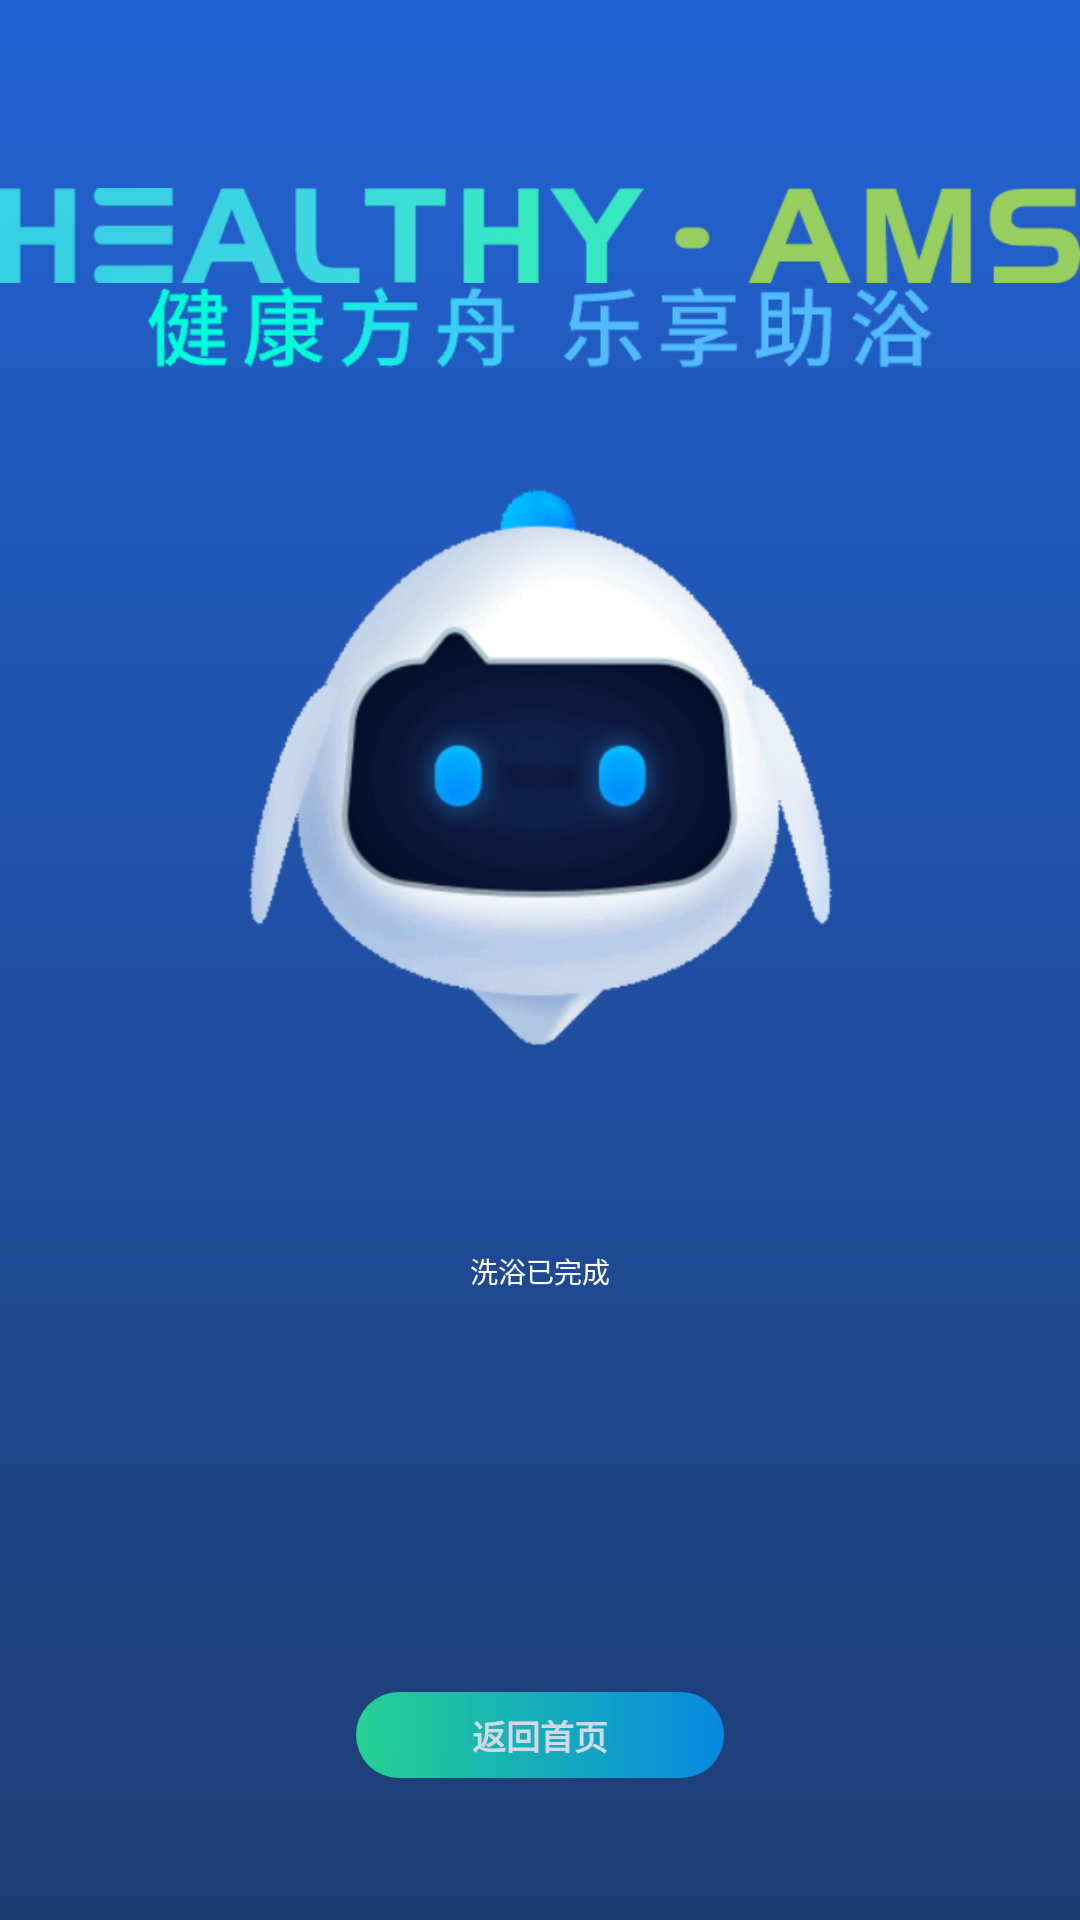

The Android layout XML behind this screen, and the referenced resources:
<!-- AndroidManifest.xml: application theme AppTheme -->
<!-- res/layout/activity_bath_complete.xml -->
<?xml version="1.0" encoding="utf-8"?>
<androidx.constraintlayout.widget.ConstraintLayout xmlns:android="http://schemas.android.com/apk/res/android"
    android:layout_width="match_parent"
    android:layout_height="match_parent"
    xmlns:app="http://schemas.android.com/apk/res-auto">
    <androidx.appcompat.widget.AppCompatImageView
        android:layout_width="wrap_content"
        android:layout_height="wrap_content"
        app:layout_constraintTop_toTopOf="parent"
        app:layout_constraintStart_toStartOf="parent"
        app:layout_constraintEnd_toEndOf="parent"
        android:src="@mipmap/ic_health_ams"
        android:layout_marginTop="183px"
        />
    <androidx.appcompat.widget.AppCompatImageView
        android:id="@+id/iv_health_tips"
        android:layout_width="wrap_content"
        android:layout_height="wrap_content"
        app:layout_constraintTop_toTopOf="parent"
        app:layout_constraintStart_toStartOf="parent"
        app:layout_constraintEnd_toEndOf="parent"
        android:src="@mipmap/ic_health_tips"
        android:layout_marginTop="262px"
        />

    <androidx.appcompat.widget.AppCompatImageView
        android:id="@+id/iv_icon"
        android:layout_width="wrap_content"
        android:layout_height="wrap_content"
        android:src="@mipmap/ic_icon2"
        app:layout_constraintStart_toStartOf="parent"
        app:layout_constraintEnd_toEndOf="parent"
        app:layout_constraintTop_toTopOf="parent"
        android:layout_marginTop="347px"
        />

    <androidx.appcompat.widget.AppCompatTextView
        android:layout_width="wrap_content"
        android:layout_height="wrap_content"
        android:text="洗浴已完成"
        android:textColor="@color/white"
        android:textSize="28px"
        app:layout_constraintStart_toStartOf="parent"
        app:layout_constraintEnd_toEndOf="parent"
        app:layout_constraintBottom_toBottomOf="@+id/iv_icon"
        />

    <androidx.appcompat.widget.AppCompatTextView
        android:id="@+id/tv_confirm"
        android:layout_width="368px"
        android:layout_height="86px"
        android:text="返回首页"
        android:gravity="center"
        android:background="@drawable/bg_confirm"
        app:layout_constraintBottom_toBottomOf="parent"
        app:layout_constraintStart_toStartOf="parent"
        app:layout_constraintEnd_toEndOf="parent"
        android:textSize="34px"
        android:textColor="@color/white"
        android:textStyle="bold"
        android:layout_marginBottom="142px"
        android:alpha="0.8"
        />
</androidx.constraintlayout.widget.ConstraintLayout>
<!-- resources referenced by this layout -->
<resources>
  <color name="white">#FFFFFFFF</color>
  <!-- drawable bg_confirm (drawable) -->
  <?xml version="1.0" encoding="utf-8"?>
  <shape xmlns:android="http://schemas.android.com/apk/res/android"
      android:shape="rectangle"
      >
  
      <gradient android:startColor="#2AF598" android:endColor="#009CFC"/>
      <corners android:radius="80dp"/>
  </shape>
  <!-- mipmap ic_health_ams: webp bitmap (mipmap-hdpi, 13114 bytes) -->
  <!-- mipmap ic_health_tips: webp bitmap (mipmap-hdpi, 6414 bytes) -->
  <!-- mipmap ic_icon2: webp bitmap (mipmap-hdpi, 57883 bytes) -->
  <style name="AppTheme" parent="Theme.AppCompat.Light.DarkActionBar">
          
          <item name="colorPrimary">@color/purple_500</item>
          <item name="colorPrimaryVariant">@color/purple_700</item>
          <item name="colorOnPrimary">@color/white</item>
          
          <item name="colorSecondary">@color/teal_200</item>
          <item name="colorSecondaryVariant">@color/teal_700</item>
          <item name="android:windowBackground">@drawable/bg_common</item>
          
      </style>
  <color name="purple_500">#FF6200EE</color>
  <color name="purple_700">#FF3700B3</color>
  <color name="teal_200">#FF03DAC5</color>
  <color name="teal_700">#FF018786</color>
  <!-- drawable bg_common (drawable) -->
  <?xml version="1.0" encoding="utf-8"?>
  <shape xmlns:android="http://schemas.android.com/apk/res/android"
      android:shape="rectangle"
      >
  
      <gradient android:startColor="#2263d4" android:endColor="#1e3c72" android:angle="270"/>
  </shape>
</resources>
